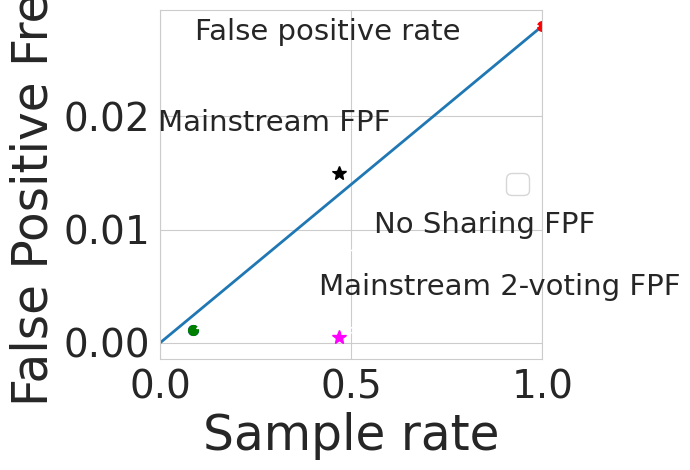

This figure's Python source: (Note: this script raises an exception after producing the figure.)
import pprint as pp
import sys
import matplotlib
import numpy as np

import matplotlib.pyplot as plt
from matplotlib.pyplot import cm

import seaborn as sns

sns.set_style("whitegrid")

def plot_fpf_by_stride(stream_fps, avg_fpf, ns_fpf, ms_fpf, msv_fpf, ns_fps, ms_fps, plot_file):
    # strides: strides
    # xs: sample rate
    # ys: false positive frequency

    num_frames = 1787
    xs = [x * 0.1 for x in range(0, 11)]
    ys = []

    for rate in xs:
        fpf = avg_fpf * rate
        ys.append(fpf)

    ns_sample_rate = float(ns_fps) / stream_fps
    ms_sample_rate = float(ms_fps) / stream_fps
    msv_sample_rate = float(ms_fps) / stream_fps

    plt.plot(xs, ys, linewidth=2)

    plt.plot([xs[-1]], [ys[-1]], marker='o', markersize=7, color="red")
    plt.plot([ns_sample_rate], [ns_fpf], marker='o', markersize=7, color="blue")
    plt.plot([ns_sample_rate], [ns_fpf], marker='o', markersize=7, color="green")
    plt.plot([ms_sample_rate], [ms_fpf], marker='*', markersize=10, color="black")
    plt.plot([msv_sample_rate], [msv_fpf], marker='*', markersize=10, color="magenta")

    plt.annotate("False positive rate", 
                 xy=(xs[-1], ys[-1]),
                 xytext=(-250, -10),
                 xycoords='data',
                 fontsize=21,
                 textcoords='offset points',
                 arrowprops=dict(arrowstyle="->", relpos=(1, .6)))

    plt.annotate("No Sharing FPF", 
                 xy=(ns_sample_rate, ns_fpf),
                 xytext=(130, 70),
                 xycoords='data',
                 fontsize=21,
                 textcoords='offset points',
                 arrowprops=dict(arrowstyle="->", relpos=(0, 0)))

    plt.annotate("Mainstream FPF", 
                 xy=(ms_sample_rate, ms_fpf),
                 xytext=(-130, 30),
                 xycoords='data',
                 fontsize=21,
                 textcoords='offset points',
                 arrowprops=dict(arrowstyle="->"))

    plt.annotate("Mainstream 2-voting FPF", 
                 xy=(msv_sample_rate, msv_fpf),
                 xytext=(-14, 30),
                 xycoords='data',
                 fontsize=21,
                 textcoords='offset points',
                 arrowprops=dict(arrowstyle="->", relpos=(.2, 0)))

    plt.tick_params(axis='y', which='major', labelsize=28)
    plt.tick_params(axis='y', which='minor', labelsize=20)
    plt.tick_params(axis='x', which='major', labelsize=28)
    plt.tick_params(axis='x', which='minor', labelsize=20)
    plt.xlabel("Sample rate", fontsize=35)
    plt.ylabel("False Positive Freq", fontsize=35)
    plt.xlim(0,1)
    plt.gca().xaxis.grid(True)
    plt.legend(loc=0, fontsize=20)
    plt.tight_layout()

    plt.savefig(plot_file + "-fpf-by-stride.pdf")
    plt.clf()

if __name__ == "__main__":
    plot_file = "plots/goodness/vid4"
    plot_fpf_by_stride(15, 0.028,  0.0011, 0.015, 0.00056, 1.3, 7, plot_file)

